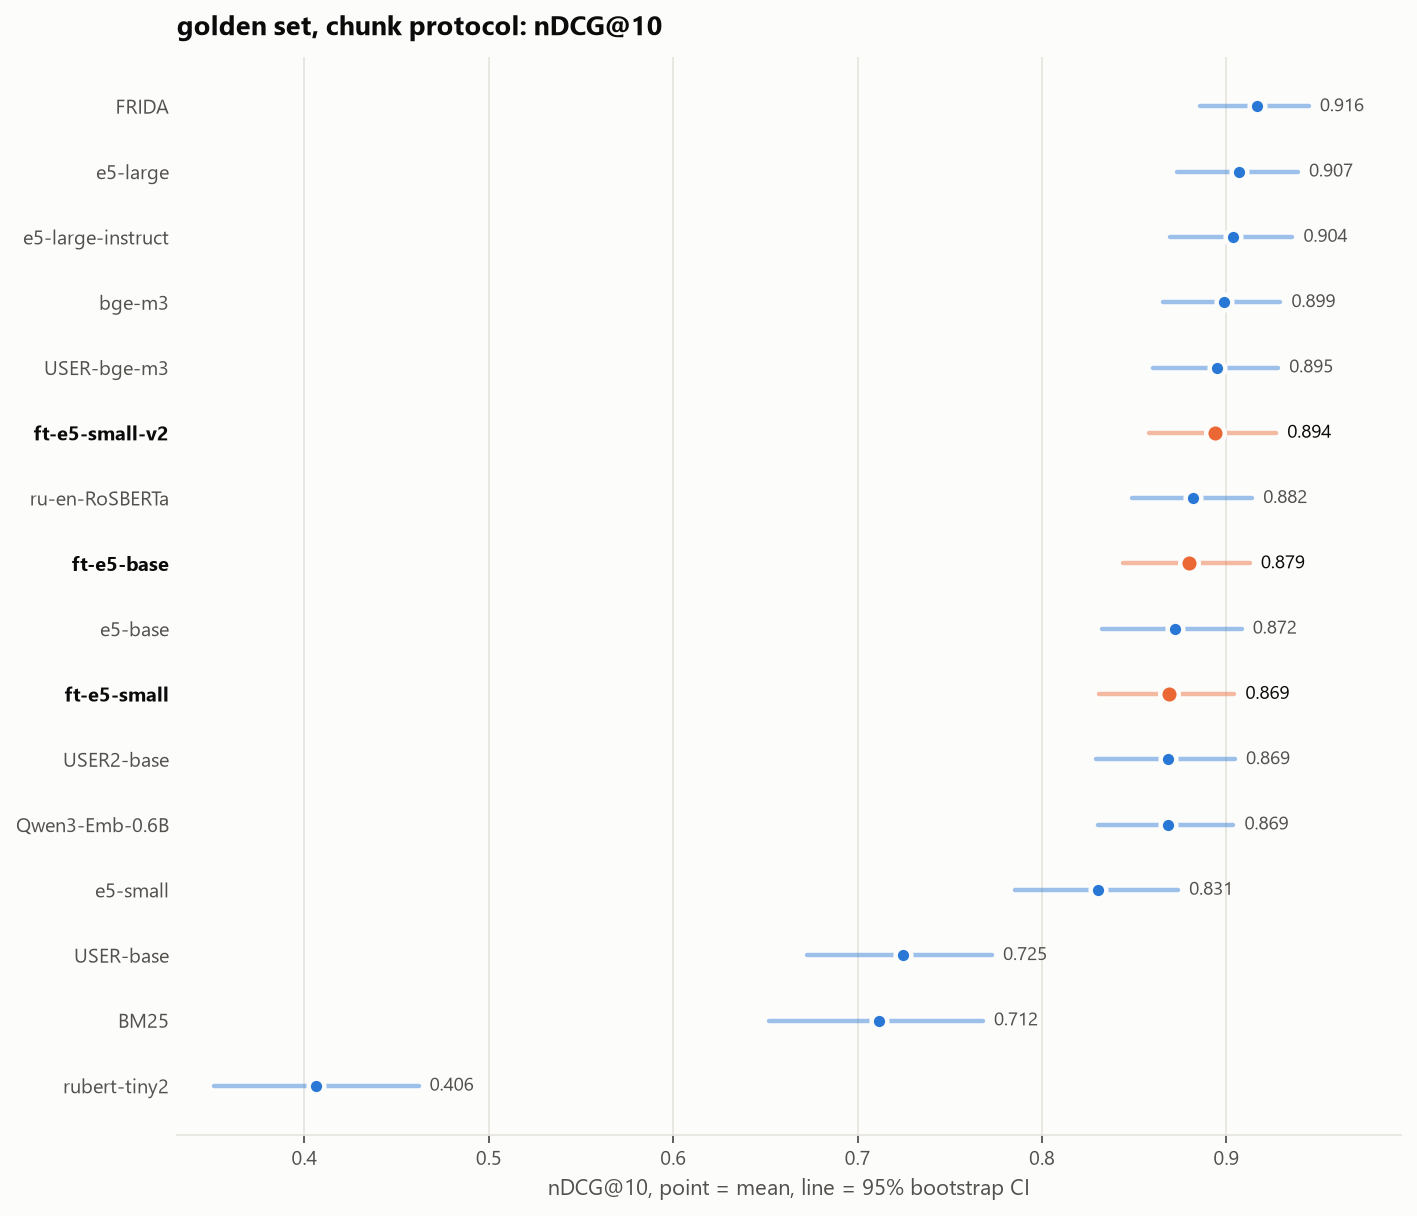

Data behind this chart, as committed beside it:
model, ndcg@10, ci_low, ci_high
BM25, 0.7116, 0.6521, 0.7679
e5-small, 0.8306, 0.7851, 0.8738
e5-base, 0.8719, 0.8328, 0.9083
e5-large, 0.9068, 0.873, 0.9388
e5-large-instruct, 0.9036, 0.8692, 0.9358
bge-m3, 0.8987, 0.8656, 0.9293
USER-base, 0.7245, 0.6726, 0.7728
USER-bge-m3, 0.8951, 0.86, 0.928
USER2-base, 0.8686, 0.8294, 0.9046
FRIDA, 0.9165, 0.8856, 0.9447
ru-en-RoSBERTa, 0.882, 0.8487, 0.9139
Qwen3-Emb-0.6B, 0.8685, 0.8305, 0.9038
rubert-tiny2, 0.4062, 0.3508, 0.4619
ft-e5-small, 0.8688, 0.8311, 0.9043
ft-e5-small-v2, 0.8937, 0.8579, 0.927
ft-e5-base, 0.8795, 0.844, 0.9127
